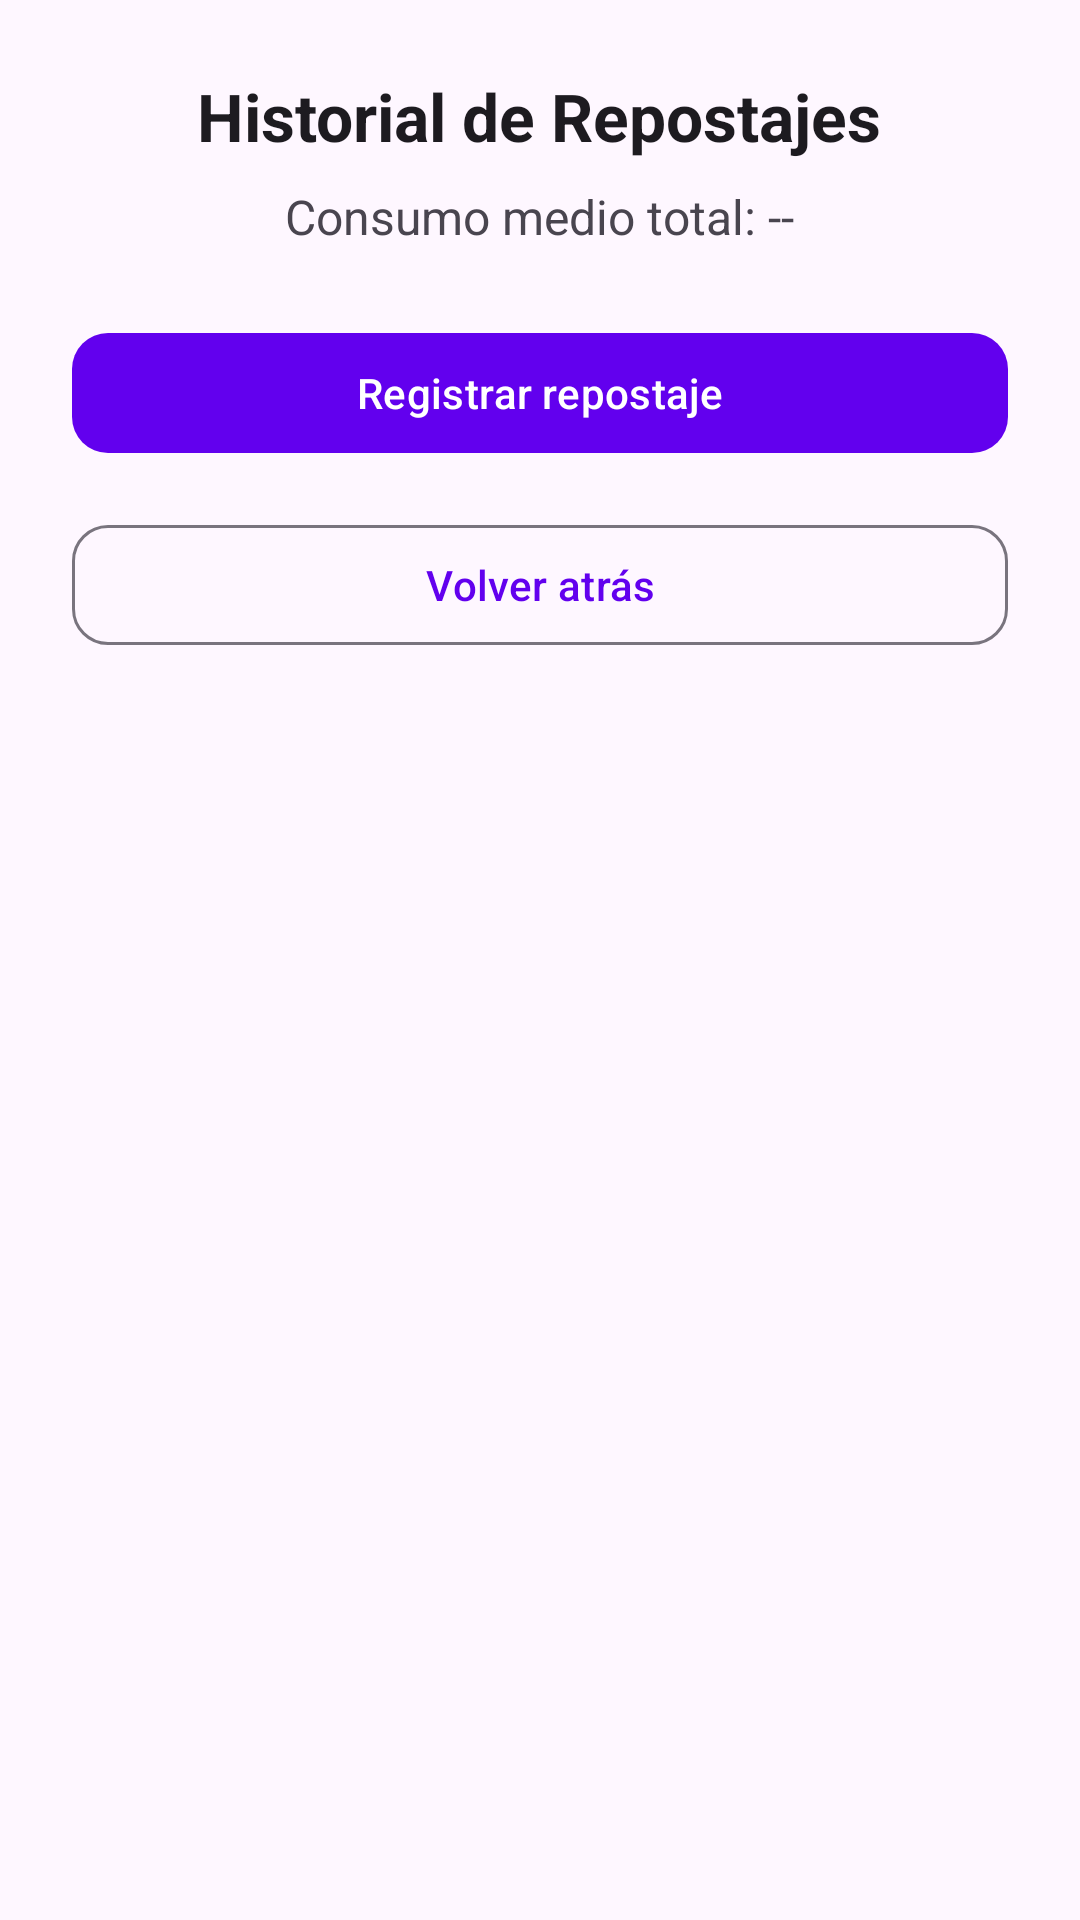

Here is an Android app screen rendered from its layout file. Give the layout XML and the strings, colors and styles it references.
<!-- AndroidManifest.xml: application theme Theme.MyCarCheckKotlin -->
<!-- res/layout/activity_historial_repostajes.xml -->
<?xml version="1.0" encoding="utf-8"?>
<LinearLayout xmlns:android="http://schemas.android.com/apk/res/android"
    xmlns:app="http://schemas.android.com/apk/res-auto"
    android:layout_width="match_parent"
    android:layout_height="match_parent"
    android:gravity="center_horizontal"
    android:orientation="vertical"
    android:padding="24dp">

    <TextView
        android:id="@+id/tvTitulo"
        android:layout_width="wrap_content"
        android:layout_height="wrap_content"
        android:layout_marginBottom="8dp"
        android:text="Historial de Repostajes"
        android:textColor="?android:textColorPrimary"
        android:textSize="22sp"
        android:textStyle="bold" />

    <TextView
        android:id="@+id/tvConsumoTotal"
        android:layout_width="wrap_content"
        android:layout_height="wrap_content"
        android:layout_marginBottom="24dp"
        android:text="Consumo medio total: --"
        android:textColor="?android:textColorSecondary"
        android:textSize="16sp" />

    <com.google.android.material.button.MaterialButton
        android:id="@+id/btnRegistrarRepostaje"
        style="@style/Widget.Material3.Button"
        android:layout_width="match_parent"
        android:layout_height="wrap_content"
        android:layout_marginBottom="16dp"
        android:elevation="4dp"
        android:text="Registrar repostaje"
        app:cornerRadius="12dp" />

    <com.google.android.material.button.MaterialButton
        android:id="@+id/btnVolver"
        style="@style/Widget.Material3.Button.OutlinedButton"
        android:layout_width="match_parent"
        android:layout_height="wrap_content"
        android:layout_marginBottom="16dp"
        android:text="Volver atrás"
        app:cornerRadius="12dp" />

    <androidx.recyclerview.widget.RecyclerView
        android:id="@+id/rvRepostajes"
        android:layout_width="match_parent"
        android:layout_height="0dp"
        android:layout_marginTop="8dp"
        android:layout_weight="1"
        android:clipToPadding="false"
        android:paddingBottom="8dp" />

</LinearLayout>
<!-- resources referenced by this layout -->
<resources>
  <style name="Theme.MyCarCheckKotlin" parent="Theme.Material3.DayNight.NoActionBar">
          
          <item name="colorPrimary">@color/purple_500</item>
          <item name="colorPrimaryVariant">@color/purple_700</item>
          <item name="colorOnPrimary">@color/white</item>
          
          <item name="colorSecondary">@color/teal_200</item>
          <item name="colorSecondaryVariant">@color/teal_700</item>
          <item name="colorOnSecondary">@color/black</item>
          
          <item name="android:statusBarColor">?attr/colorPrimaryVariant</item>
          
      </style>
  <!-- not gathered from this repository: default colours our renderer supplied (Android Studio template values) -->
  <color name="purple_500">#FF6200EE</color>
  <color name="purple_700">#FF3700B3</color>
  <color name="teal_200">#FF03DAC5</color>
  <color name="teal_700">#FF018786</color>
  <color name="black">#FF000000</color>
  <color name="white">#FFFFFFFF</color>
</resources>
